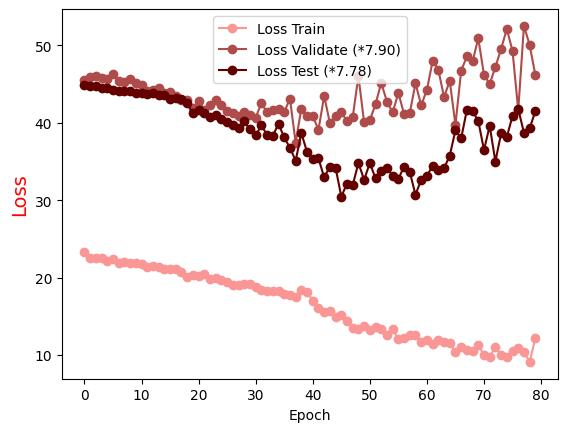

Values plotted in this chart, from the file beside it:
Epoch, Loss Train, Loss Validate (*7.90), Loss Test (*7.78)
0.0, 23.28, 45.58, 44.94
1.0, 22.51, 45.94, 44.78
2.0, 22.56, 46, 44.81
3.0, 22.53, 45.79, 44.48
4.0, 22.19, 45.68, 44.52
5.0, 22.39, 46.3, 44.25
6.0, 21.84, 45.34, 44.08
7.0, 21.97, 45.31, 44.16
8.0, 21.84, 45.66, 44.08
9.0, 21.93, 45.19, 43.9
10.0, 21.71, 44.91, 43.85
11.0, 21.34, 44.12, 43.74
12.0, 21.46, 44.29, 43.8
13.0, 21.33, 44.49, 43.58
14.0, 21.15, 43.78, 43.56
15.0, 21.08, 44.03, 43.11
16.0, 21.08, 43.4, 43.22
17.0, 20.78, 42.94, 43.04
18.0, 20.1, 43, 42.5
19.0, 20.36, 41.96, 41.31
20.0, 20.18, 42.77, 41.66
21.0, 20.43, 41.71, 41.28
22.0, 19.87, 42.25, 40.73
23.0, 19.97, 42.88, 41.05
24.0, 19.65, 42.25, 40.54
25.0, 19.45, 41.55, 40.04
26.0, 19.03, 41.2, 39.7
27.0, 19.01, 40.81, 39.29
28.0, 19.22, 41.33, 40.17
29.0, 19.12, 40.99, 39.16
30.0, 18.79, 40.65, 38.37
31.0, 18.34, 42.54, 39.66
32.0, 18.28, 41.34, 38.43
33.0, 18.24, 41.59, 38.33
34.0, 18.23, 41.8, 39.86
35.0, 17.85, 41.37, 38.1
36.0, 17.73, 43.13, 36.78
37.0, 17.5, 37.43, 35.1
38.0, 18.4, 41.84, 38.64
39.0, 18.12, 40.83, 36.24
40.0, 17.02, 40.87, 35.32
41.0, 16.05, 39.1, 35.41
42.0, 15.55, 43.47, 32.94
43.0, 15.71, 39.96, 34.35
44.0, 14.86, 40.93, 34.18
45.0, 15.21, 41.38, 30.47
46.0, 14.44, 40.2, 32.12
47.0, 13.53, 40.72, 31.93
48.0, 13.29, 46.04, 34.81
49.0, 13.7, 40.03, 32.63
50.0, 13.27, 40.31, 34.8
51.0, 13.6, 42.42, 32.81
52.0, 13.3, 45.16, 33.78
53.0, 12.52, 42.71, 34.1
54.0, 13.3, 41.33, 33.17
55.0, 12.08, 43.86, 32.75
56.0, 12.15, 41.11, 34.33
57.0, 12.64, 41.28, 33.64
58.0, 12.54, 45.1, 30.69
59.0, 11.71, 42.26, 32.65
... 20 more rows
